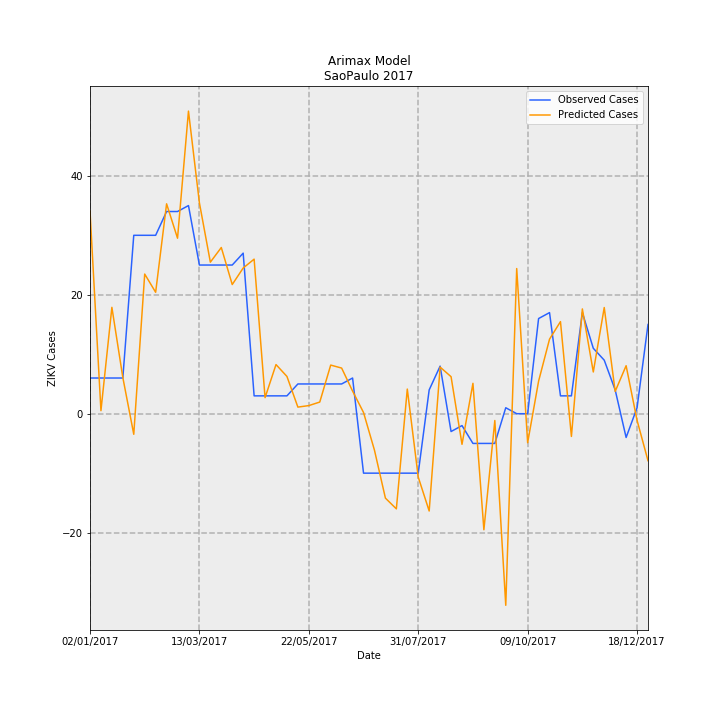

Data behind this chart, as committed beside it:
Date, predictions_incidence, observed_incidence, Predicted Cases, Observed Cases, error
02/01/2017, 0.07561, 0.01331, 34.1, 6.0, -28.1
09/01/2017, 0.001117, 0.01331, 0.5036, 6.0, 5.496
16/01/2017, 0.03966, 0.01331, 17.89, 6.0, -11.89
23/01/2017, 0.0135, 0.01331, 6.086, 6.0, -0.08581
30/01/2017, -0.007679, 0.06653, -3.463, 30.0, 33.46
06/02/2017, 0.05207, 0.06653, 23.48, 30.0, 6.518
13/02/2017, 0.04528, 0.06653, 20.42, 30.0, 9.581
20/02/2017, 0.07827, 0.0754, 35.29, 34.0, -1.294
27/02/2017, 0.06544, 0.0754, 29.51, 34.0, 4.489
06/03/2017, 0.1128, 0.07761, 50.89, 35, -15.89
13/03/2017, 0.07861, 0.05544, 35.45, 25.0, -10.45
20/03/2017, 0.05651, 0.05544, 25.48, 25.0, -0.482
27/03/2017, 0.06197, 0.05544, 27.95, 25.0, -2.946
03/04/2017, 0.04816, 0.05544, 21.72, 25.0, 3.28
10/04/2017, 0.05433, 0.05987, 24.5, 27.0, 2.502
17/04/2017, 0.05763, 0.006653, 25.99, 3.0, -22.99
24/04/2017, 0.005984, 0.006653, 2.699, 3.0, 0.3014
01/05/2017, 0.01832, 0.006653, 8.26, 3.0, -5.26
08/05/2017, 0.01389, 0.006653, 6.265, 3.0, -3.265
15/05/2017, 0.002457, 0.01109, 1.108, 5.0, 3.892
22/05/2017, 0.003023, 0.01109, 1.363, 5.0, 3.637
29/05/2017, 0.00434, 0.01109, 1.957, 5.0, 3.043
05/06/2017, 0.01813, 0.01109, 8.175, 5.0, -3.175
12/06/2017, 0.01701, 0.01109, 7.671, 5.0, -2.671
19/06/2017, 0.008434, 0.01331, 3.803, 6.0, 2.197
26/06/2017, 0.0004418, -0.02218, 0.1992, -10.0, -10.2
03/07/2017, -0.01362, -0.02218, -6.141, -10.0, -3.859
10/07/2017, -0.03149, -0.02218, -14.2, -10.0, 4.199
17/07/2017, -0.03549, -0.02218, -16, -10.0, 6.003
24/07/2017, 0.009183, -0.02218, 4.141, -10.0, -14.14
31/07/2017, -0.02364, -0.02218, -10.66, -10.0, 0.6596
07/08/2017, -0.03629, 0.00887, -16.36, 4.0, 20.36
14/08/2017, 0.01738, 0.01774, 7.836, 8.0, 0.1644
21/08/2017, 0.0138, -0.006653, 6.225, -3.0, -9.225
28/08/2017, -0.01142, -0.004435, -5.149, -2.0, 3.149
04/09/2017, 0.01133, -0.01109, 5.108, -5.0, -10.11
11/09/2017, -0.04328, -0.01109, -19.52, -5.0, 14.52
18/09/2017, -0.002543, -0.01109, -1.147, -5.0, -3.853
25/09/2017, -0.07145, 0.002218, -32.22, 1.0, 33.22
02/10/2017, 0.05413, 0.0, 24.41, 0.0, -24.41
09/10/2017, -0.01082, 0.0, -4.879, 0.0, 4.879
16/10/2017, 0.01213, 0.03548, 5.469, 16.0, 10.53
23/10/2017, 0.02779, 0.0377, 12.53, 17.0, 4.468
30/10/2017, 0.03434, 0.006653, 15.48, 3.0, -12.48
06/11/2017, -0.008484, 0.006653, -3.826, 3.0, 6.826
13/11/2017, 0.03907, 0.0377, 17.62, 17.0, -0.6187
20/11/2017, 0.01556, 0.02439, 7.018, 11.0, 3.982
27/11/2017, 0.03959, 0.01996, 17.85, 9.0, -8.853
04/12/2017, 0.008305, 0.00887, 3.745, 4.0, 0.2547
11/12/2017, 0.0179, -0.00887, 8.07, -4.0, -12.07
18/12/2017, -0.002471, 0.002218, -1.114, 1.0, 2.114
25/12/2017, -0.01752, 0.03326, -7.902, 15.0, 22.9
